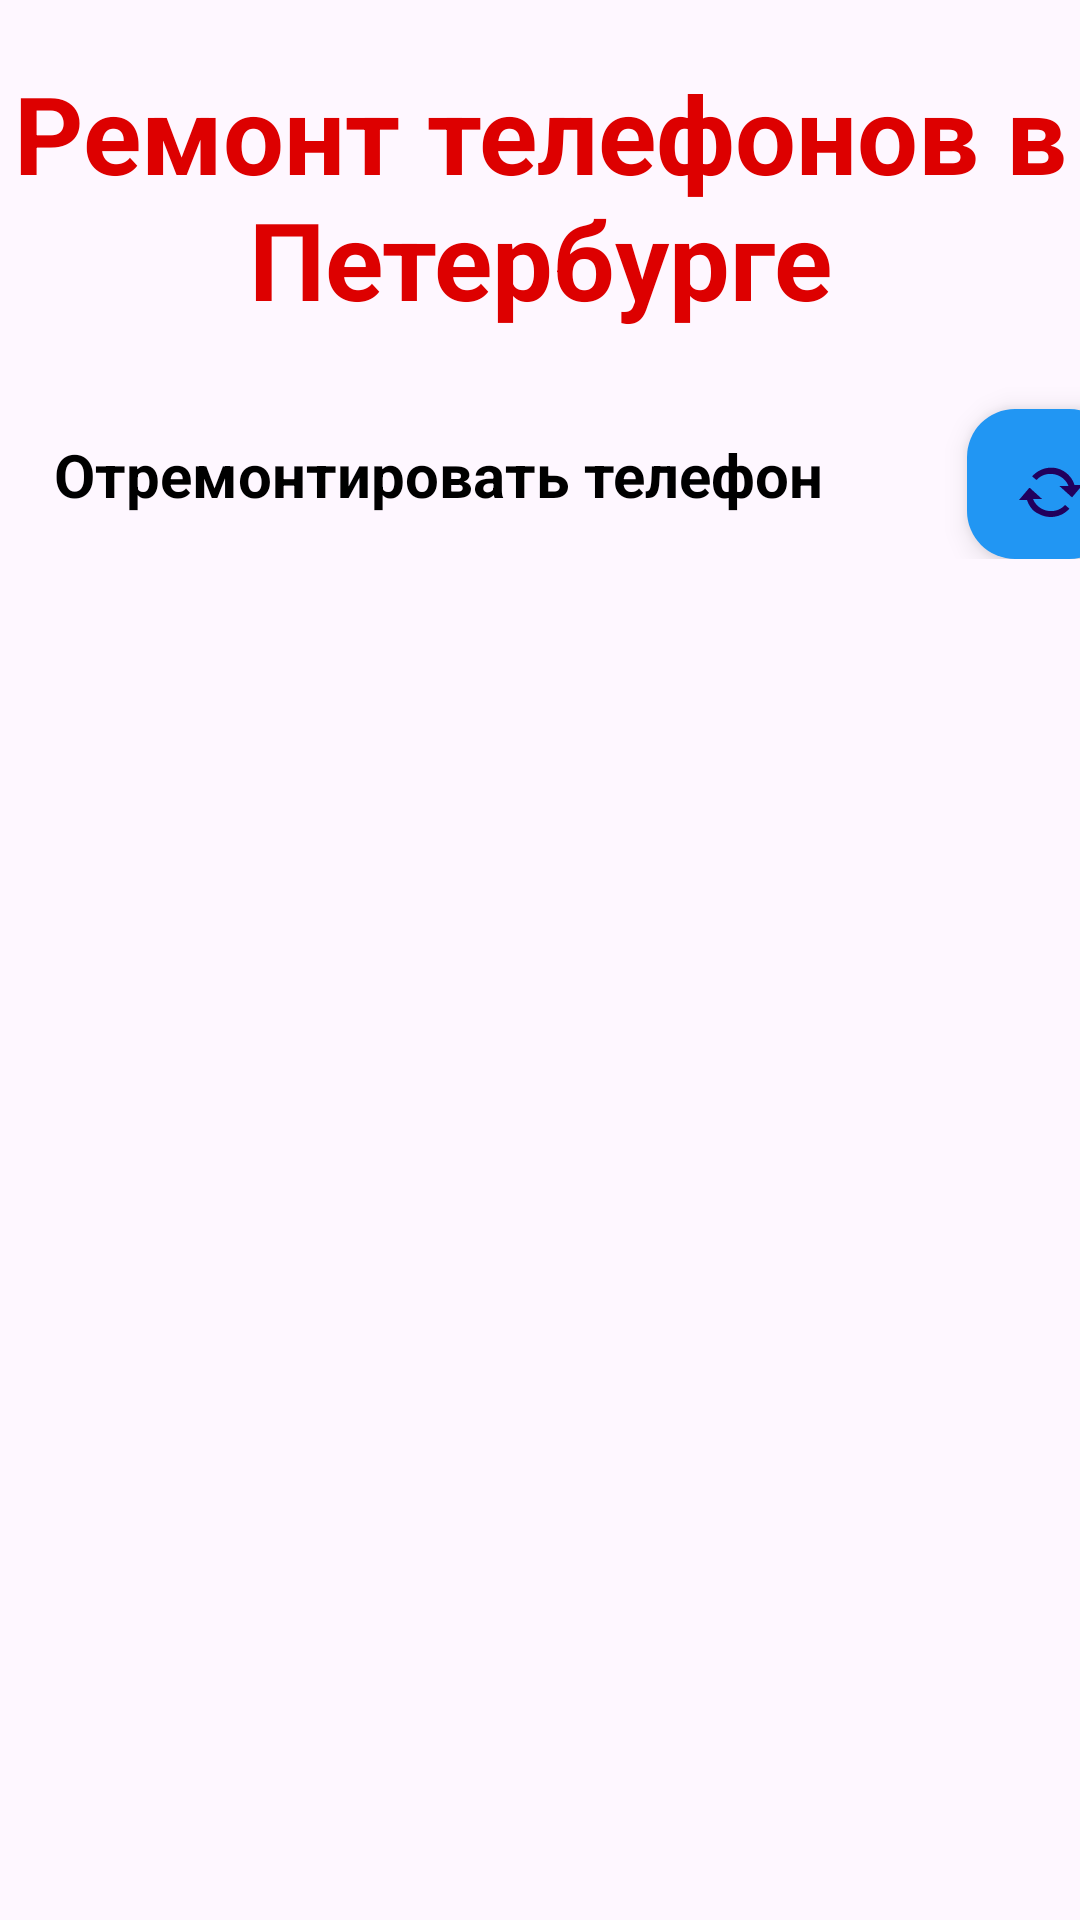

Here is an Android app screen rendered from its layout file. Give the layout XML and the strings, colors and styles it references.
<!-- AndroidManifest.xml: application theme Theme.Task_Gt -->
<!-- res/layout/activity_petersburg_tel_repair.xml -->
<?xml version="1.0" encoding="utf-8"?>
<LinearLayout
    xmlns:android="http://schemas.android.com/apk/res/android"
    xmlns:tools="http://schemas.android.com/tools"
    xmlns:app="http://schemas.android.com/apk/res-auto"
    android:id="@+id/main"
    android:layout_width="match_parent"
    android:layout_height="match_parent"
    android:orientation="vertical"
    tools:context=".PetersburgTelRepairActivity">

    <TextView
        android:id="@+id/mainTV"
        android:layout_width="wrap_content"
        android:layout_height="wrap_content"
        android:layout_marginTop="20dp"
        android:layout_gravity="center"
        android:textSize="36dp"
        android:textStyle="bold"
        android:textColor="@color/mainColor1"
        android:text="Ремонт телефонов в Петербурге"
        android:gravity="center"/>

    <LinearLayout
        android:layout_width="match_parent"
        android:layout_height="wrap_content"
        android:orientation="horizontal">

        <TextView
            android:layout_width="wrap_content"
            android:layout_height="wrap_content"
            android:layout_gravity="center"
            android:layout_marginTop="10dp"
            android:hint="Отремонтировать телефон"
            android:inputType="text"
            android:padding="18dp"
            android:textColorHint="@color/black"
            android:textSize="20sp"
            android:textStyle="bold" />

        <com.google.android.material.floatingactionbutton.FloatingActionButton
            android:id="@+id/toResultRepairPageButton"
            android:layout_width="70dp"
            android:layout_height="50dp"
            android:layout_marginTop="26dp"
            android:layout_marginLeft="30dp"
            android:backgroundTint="#2196F3"
            android:clickable="true"
            android:focusable="true"
            app:srcCompat="@android:drawable/stat_notify_sync" />
    </LinearLayout>

    <androidx.recyclerview.widget.RecyclerView
        android:id="@+id/recyclerRepairViewRV"
        android:layout_width="match_parent"
        android:layout_height="match_parent"
        android:layout_margin="8dp"
        tools:listitem="@layout/list_tel_repair_item" />
</LinearLayout>
<!-- res/layout/list_tel_repair_item.xml (included above) -->
<?xml version="1.0" encoding="utf-8"?>
<LinearLayout
    xmlns:android="http://schemas.android.com/apk/res/android"
    android:layout_width="match_parent"
    android:layout_height="wrap_content"
    android:orientation="vertical">

    <LinearLayout
        android:layout_width="match_parent"
        android:layout_height="wrap_content"
        android:layout_margin="10dp"
        android:padding="5px"
        android:orientation="horizontal">

        <ImageView
            android:id="@+id/imageTelViewIV"
            android:layout_width="80dp"
            android:layout_height="80dp"
            android:layout_gravity="center"
            android:layout_margin="20dp"
            android:src="@mipmap/ic_launcher"/>

        <LinearLayout
            android:layout_width="match_parent"
            android:layout_height="wrap_content"
            android:padding="10px"
            android:layout_margin="20dp"
            android:orientation="vertical">

            <TextView
                android:id="@+id/nameTelTV"
                android:hint="Название телефона"
                android:layout_width="wrap_content"
                android:layout_height="wrap_content"
                android:layout_gravity="center"
                android:layout_marginTop="10px" />

            <TextView
                android:id="@+id/repairedUnitsTV"
                android:hint="Отремонтированные единицы"
                android:layout_width="wrap_content"
                android:layout_height="wrap_content"
                android:layout_gravity="center"
                android:layout_marginTop="10px" />

        </LinearLayout>
    </LinearLayout>

</LinearLayout>
<!-- resources referenced by this layout -->
<resources>
  <color name="black">#FF000000</color>
  <color name="mainColor1">#dd0000</color>
  <style name="Theme.Task_Gt" parent="Base.Theme.Task_Gt" />
  <style name="Base.Theme.Task_Gt" parent="Theme.Material3.DayNight.NoActionBar">
          
          
      </style>
</resources>
